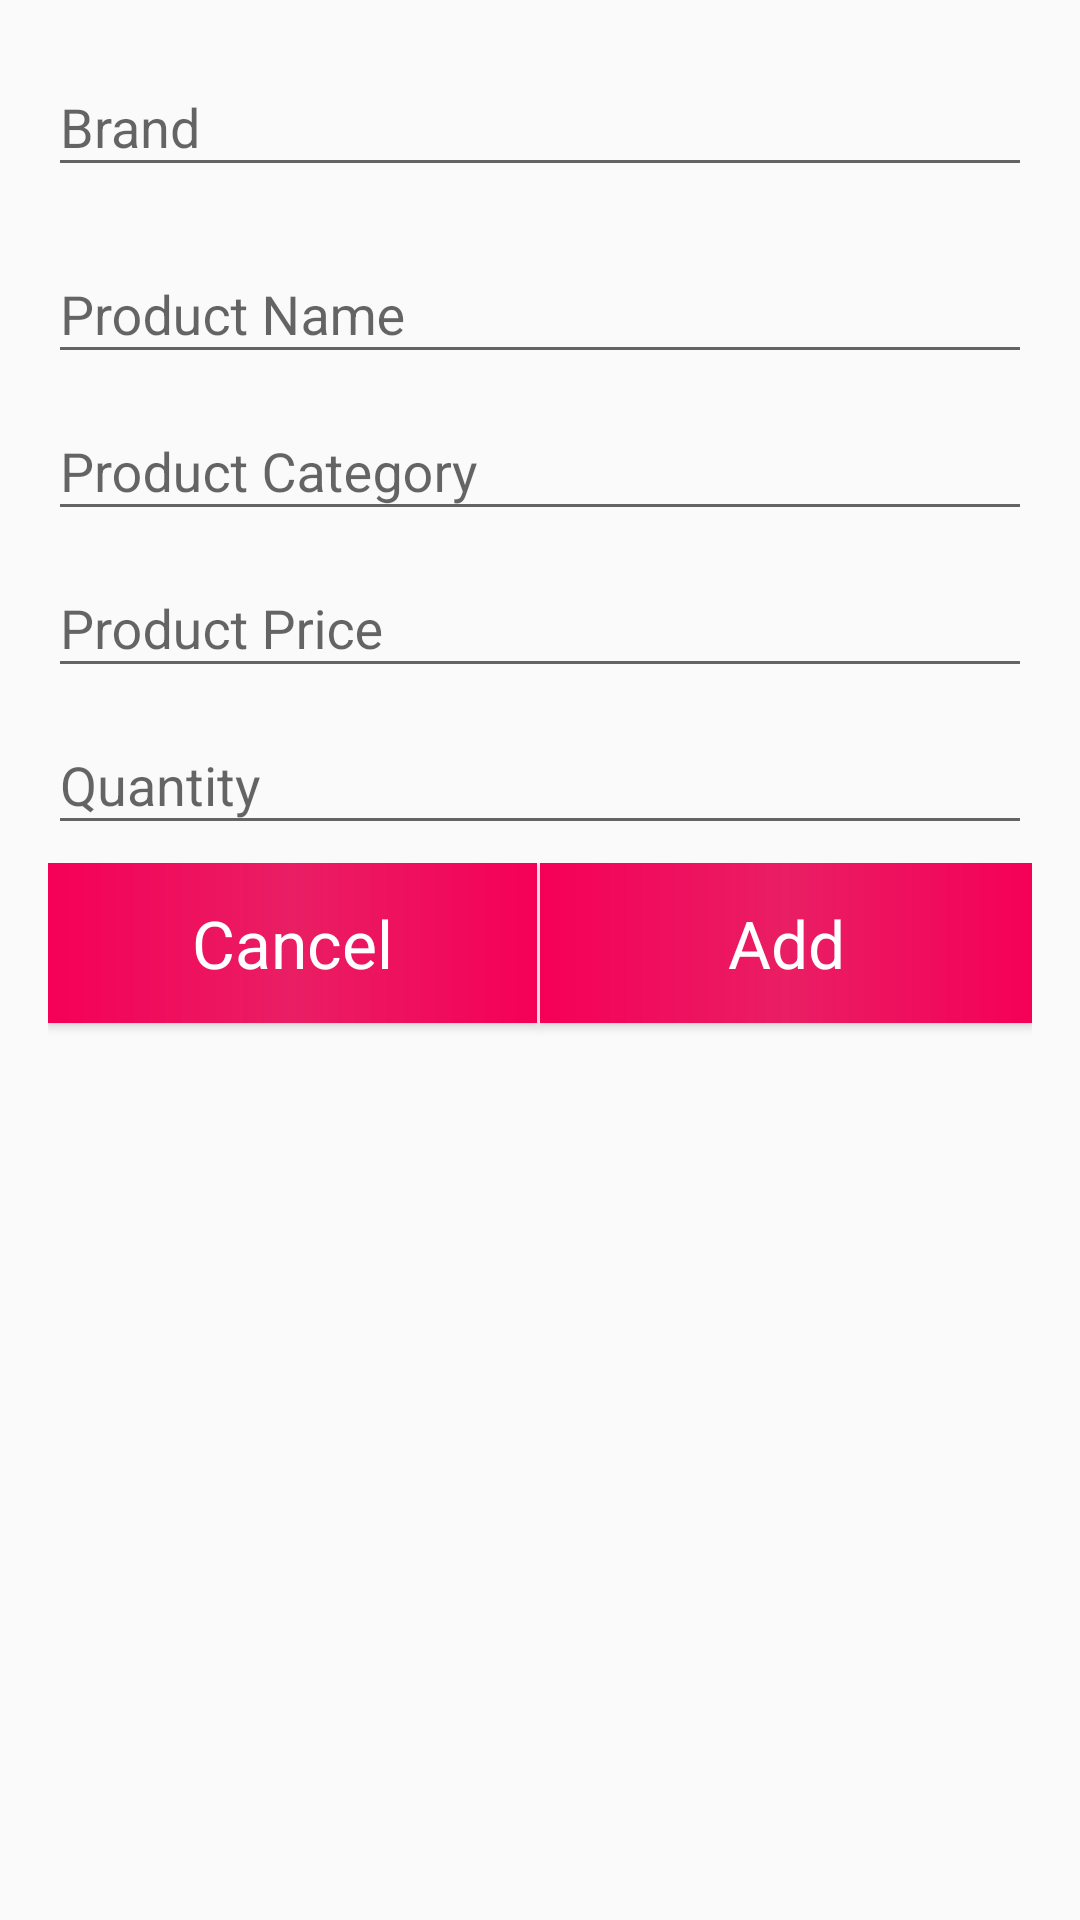

The Android layout XML behind this screen, and the referenced resources:
<!-- AndroidManifest.xml: application theme AppTheme -->
<!-- res/layout/add_new_product.xml -->
<?xml version="1.0" encoding="utf-8"?>
<LinearLayout xmlns:android="http://schemas.android.com/apk/res/android"
    android:layout_width="match_parent"
    android:layout_height="wrap_content"
    style="@style/full_screen_dialog"
    android:orientation="vertical">

    <android.support.design.widget.TextInputLayout
        android:layout_width="match_parent"
        android:layout_height="wrap_content"
        android:layout_marginLeft="@dimen/margin_medium"
        android:layout_marginRight="@dimen/margin_medium"
        android:layout_marginTop="10dp">

        <EditText
            android:id="@+id/product_brand"
            android:layout_width="match_parent"
            android:layout_height="wrap_content"
            android:hint="Brand"
            android:inputType="textEmailAddress"
            android:textColorHighlight="@color/colorPrimary" />
    </android.support.design.widget.TextInputLayout>
    <android.support.design.widget.TextInputLayout
        android:layout_width="match_parent"
        android:layout_height="wrap_content"
        android:layout_marginLeft="@dimen/margin_medium"
        android:layout_marginRight="@dimen/margin_medium"
        android:layout_marginTop="10dp">

        <EditText
            android:id="@+id/product_name"
            android:layout_width="match_parent"
            android:layout_height="wrap_content"
            android:hint="Product Name"
            android:inputType="textEmailAddress"
            android:textColorHighlight="@color/colorPrimary" />
    </android.support.design.widget.TextInputLayout>

    <android.support.design.widget.TextInputLayout
        android:layout_width="match_parent"
        android:layout_height="wrap_content"
        android:layout_marginLeft="@dimen/margin_medium"
        android:layout_marginRight="@dimen/margin_medium">

        <EditText
            android:id="@+id/product_category"
            android:layout_width="match_parent"
            android:layout_height="wrap_content"
            android:hint="Product Category"
            android:inputType="textEmailAddress"
            android:textColorHighlight="@color/colorPrimary" />
    </android.support.design.widget.TextInputLayout>

    <android.support.design.widget.TextInputLayout
        android:layout_width="match_parent"
        android:layout_height="wrap_content"
        android:layout_marginLeft="@dimen/margin_medium"
        android:layout_marginRight="@dimen/margin_medium">

        <EditText
            android:id="@+id/product_price"
            android:layout_width="match_parent"
            android:layout_height="wrap_content"
            android:hint="Product Price"
            android:inputType="phone"
            android:textColorHighlight="@color/colorPrimary" />
    </android.support.design.widget.TextInputLayout>

    <android.support.design.widget.TextInputLayout
        android:layout_width="match_parent"
        android:layout_height="wrap_content"
        android:layout_marginLeft="@dimen/margin_medium"
        android:layout_marginRight="@dimen/margin_medium"
        android:layout_marginBottom="6dp">

        <EditText
            android:id="@+id/quantity"
            android:layout_width="match_parent"
            android:layout_height="wrap_content"
            android:hint="Quantity"
            android:inputType="phone"
            android:textColorHighlight="@color/colorPrimary" />
    </android.support.design.widget.TextInputLayout>

    <LinearLayout
        android:layout_width="match_parent"
        android:layout_height="wrap_content"
        android:orientation="horizontal"
        android:layout_marginRight="@dimen/margin_medium"
        android:layout_marginLeft="@dimen/margin_medium">
        <Button
            android:id="@+id/button_cancel"
            android:layout_width="match_parent"
            android:layout_height="wrap_content"
            android:layout_marginBottom="@dimen/margin_medium"
            android:background="@drawable/card_background"
            android:layout_weight="1"
            android:padding="12dp"
            android:layout_marginRight="1dp"
            android:text="Cancel"
            android:textAppearance="@style/TextAppearance.AppCompat.Large"
            android:textColor="@android:color/white" />
        <Button
            android:id="@+id/button_add"
            android:layout_width="match_parent"
            android:layout_height="wrap_content"
            android:layout_marginBottom="@dimen/margin_medium"
            android:background="@drawable/card_background"
            android:padding="12dp"
            android:layout_weight="1"
            android:text="Add"
            android:textAppearance="@style/TextAppearance.AppCompat.Large"
            android:textColor="@android:color/white" />
    </LinearLayout>
</LinearLayout>
<!-- resources referenced by this layout -->
<resources>
  <color name="colorPrimary">#E91E63</color>
  <dimen name="margin_medium">16dp</dimen>
  <!-- drawable card_background (drawable) -->
  <?xml version="1.0" encoding="utf-8"?>
  <shape xmlns:android="http://schemas.android.com/apk/res/android"
      android:shape="rectangle" android:padding="10dp" >
      <gradient
          android:startColor="@color/cardBackground"
          android:endColor="@color/cardBackground"
          android:centerColor="@color/colorPrimary" />
  </shape>
  <style name="full_screen_dialog" parent="@android:style/Theme.Dialog">
          <item name="android:windowNoTitle">true</item>
          <item name="android:windowFullscreen">true</item>
          <item name="android:windowIsFloating">true</item>
          <item name="android:windowContentOverlay">@null</item>
          <item name="android:windowAnimationStyle">@android:style/Animation.Dialog</item>
          <item name="android:windowSoftInputMode">stateUnspecified|adjustPan</item>
          <item name="android:windowBackground">@android:color/transparent</item>
          <item name="android:minWidth" type="dimen">600dp</item>
      </style>
  <style name="AppTheme" parent="Theme.AppCompat.Light.NoActionBar">
          
          <item name="colorPrimary">@color/colorPrimary</item>
          <item name="colorPrimaryDark">@color/colorPrimaryDark</item>
          <item name="colorAccent">@color/colorAccent</item>
      </style>
  <color name="cardBackground">#F50057</color>
  <color name="colorPrimaryDark">#C2185B</color>
  <color name="colorAccent">#FF4081</color>
</resources>
